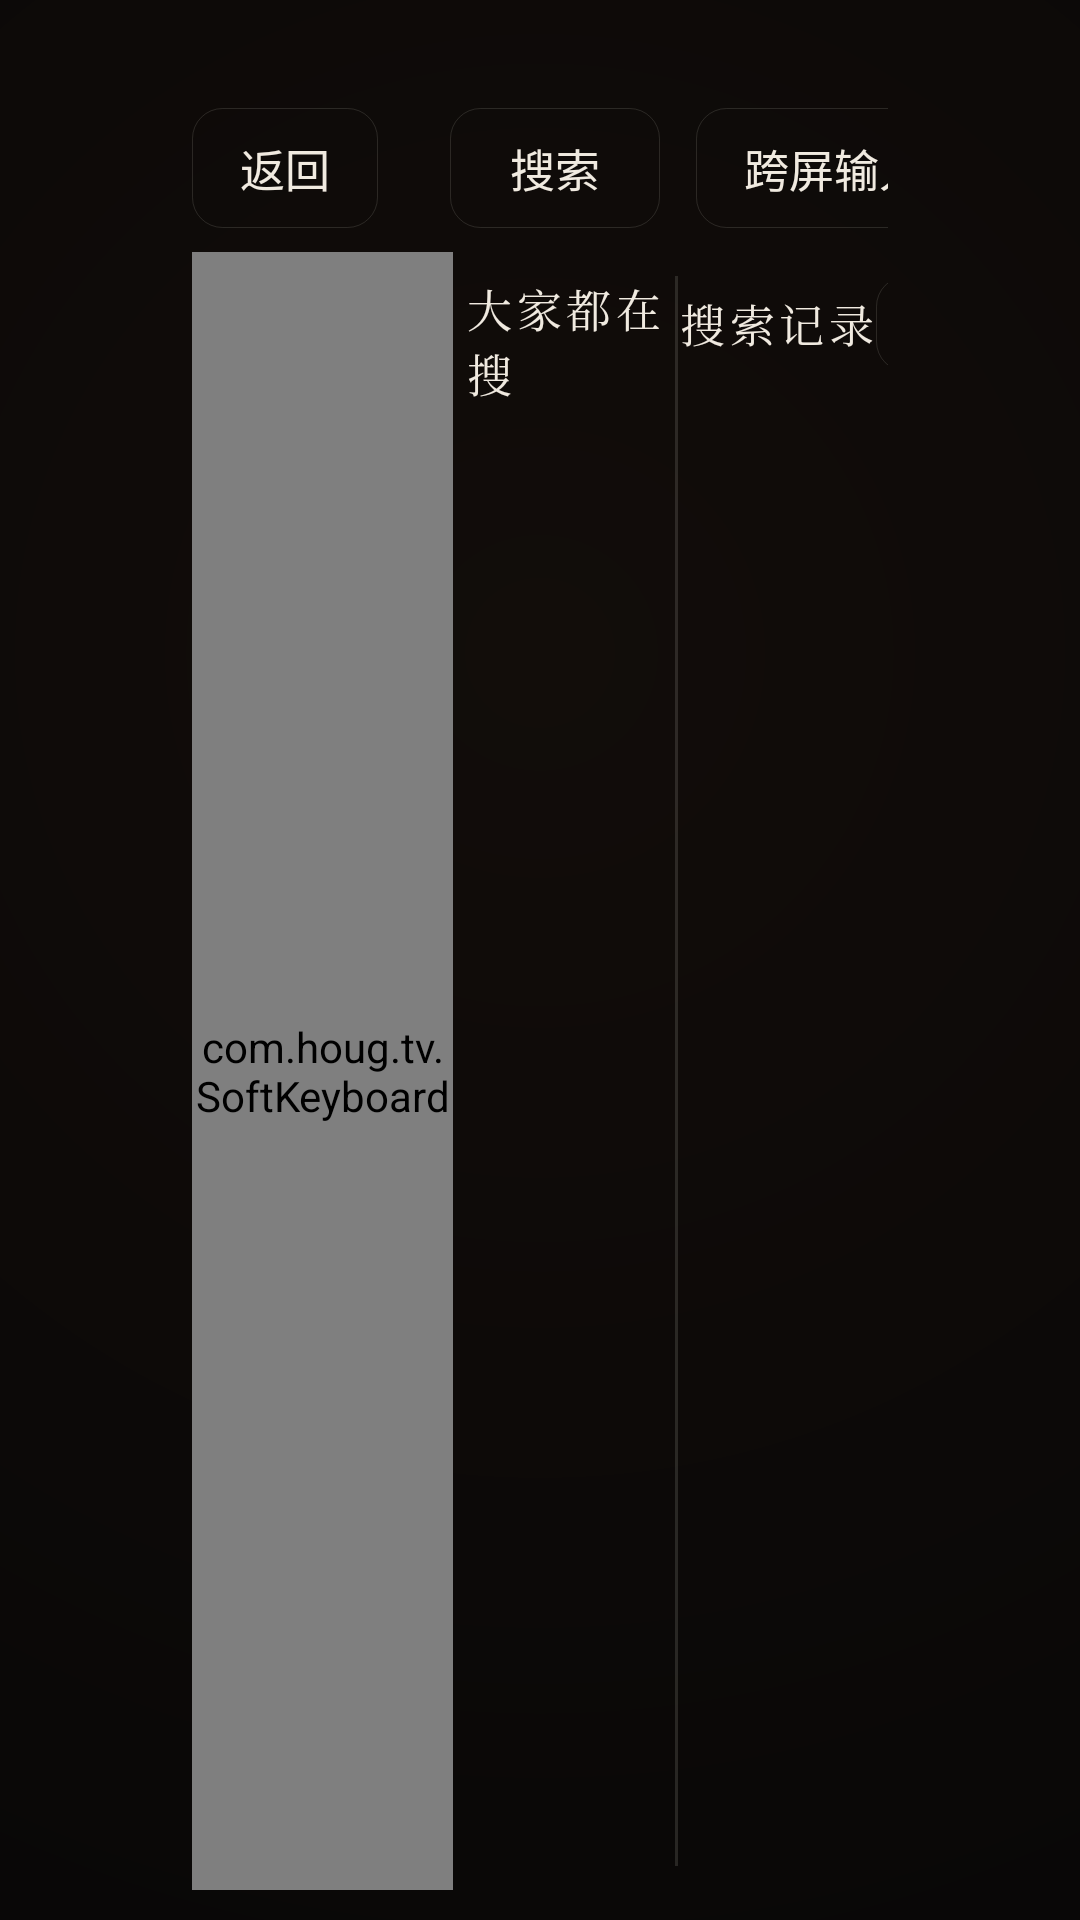

Android layout source for this screen:
<!-- AndroidManifest.xml: application theme AppTheme -->
<!-- res/layout/activity_search.xml -->
<?xml version="1.0" encoding="utf-8"?>
<LinearLayout xmlns:android="http://schemas.android.com/apk/res/android"
    android:layout_width="match_parent"
    android:layout_height="match_parent"
    android:orientation="vertical"
    android:background="@drawable/bg_cinema">

    
    <LinearLayout
        android:id="@+id/search_top"
        android:layout_width="match_parent"
        android:layout_height="wrap_content"
        android:orientation="horizontal"
        android:gravity="center_vertical"
        android:paddingStart="@dimen/page_h_tv"
        android:paddingEnd="@dimen/page_h_tv"
        android:paddingTop="@dimen/page_top_tv"
        android:paddingBottom="8dp">

        <TextView
            android:id="@+id/btn_back"
            android:layout_width="wrap_content"
            android:layout_height="40dp"
            android:gravity="center"
            android:paddingStart="16dp"
            android:paddingEnd="16dp"
            android:text="@string/back"
            android:textColor="@color/text_primary"
            android:textSize="15sp"
            android:background="@drawable/button_bg"
            android:focusable="true"
            android:clickable="true" />

        <EditText
            android:id="@+id/search_input"
            android:layout_width="0dp"
            android:layout_height="40dp"
            android:layout_weight="1"
            android:layout_marginStart="12dp"
            android:hint="@string/search_hint"
            android:textColor="@color/text_primary"
            android:textColorHint="@color/text_hint"
            android:textSize="15sp"
            android:background="@drawable/card_bg"
            android:paddingStart="12dp"
            android:paddingEnd="12dp"
            android:imeOptions="actionSearch"
            android:singleLine="true"
            android:inputType="text" />

        <TextView
            android:id="@+id/btn_do_search"
            android:layout_width="wrap_content"
            android:layout_height="40dp"
            android:layout_marginStart="12dp"
            android:gravity="center"
            android:paddingStart="20dp"
            android:paddingEnd="20dp"
            android:text="@string/nav_search"
            android:textColor="@color/text_primary"
            android:textSize="15sp"
            android:background="@drawable/button_bg"
            android:focusable="true"
            android:clickable="true" />

        <TextView
            android:id="@+id/btn_lan_input"
            android:layout_width="wrap_content"
            android:layout_height="40dp"
            android:layout_marginStart="12dp"
            android:gravity="center"
            android:paddingStart="16dp"
            android:paddingEnd="16dp"
            android:text="@string/lan_input"
            android:textColor="@color/text_primary"
            android:textSize="15sp"
            android:background="@drawable/button_bg"
            android:focusable="true"
            android:clickable="true" />
    </LinearLayout>

    
    <LinearLayout
        android:id="@+id/panels_row"
        android:layout_width="match_parent"
        android:layout_height="0dp"
        android:layout_weight="1"
        android:orientation="horizontal"
        android:paddingStart="@dimen/page_h_tv"
        android:paddingEnd="@dimen/page_h_tv"
        android:paddingBottom="10dp">

        
        <com.houg.tv.SoftKeyboard
            android:id="@+id/soft_keyboard"
            android:layout_width="0dp"
            android:layout_height="match_parent"
            android:layout_weight="1.25"
            android:layout_marginEnd="4dp" />

        
        <LinearLayout
            android:id="@+id/hot_panel"
            android:layout_width="0dp"
            android:layout_height="match_parent"
            android:layout_weight="1"
            android:orientation="vertical"
            android:paddingTop="8dp">

            <TextView
                style="@style/HougDisplay"
                android:layout_width="wrap_content"
                android:layout_height="wrap_content"
                android:text="@string/hot_search"
                android:textSize="15sp"
                android:letterSpacing="0.1" />

            <androidx.recyclerview.widget.RecyclerView
                android:id="@+id/hot_list"
                android:layout_width="match_parent"
                android:layout_height="0dp"
                android:layout_marginTop="6dp"
                android:layout_weight="1"
                android:clipToPadding="false" />
        </LinearLayout>

        <View
            android:layout_width="1dp"
            android:layout_height="match_parent"
            android:layout_marginTop="8dp"
            android:layout_marginBottom="8dp"
            android:background="@color/divider" />

        
        <LinearLayout
            android:id="@+id/history_panel"
            android:layout_width="0dp"
            android:layout_height="match_parent"
            android:layout_weight="1"
            android:orientation="vertical"
            android:paddingTop="8dp">

            <LinearLayout
                android:layout_width="match_parent"
                android:layout_height="wrap_content"
                android:orientation="horizontal"
                android:gravity="center_vertical">

                <TextView
                    style="@style/HougDisplay"
                    android:layout_width="wrap_content"
                    android:layout_height="wrap_content"
                    android:text="@string/search_history"
                    android:textSize="15sp"
                    android:letterSpacing="0.1" />

                <View
                    android:layout_width="0dp"
                    android:layout_height="1dp"
                    android:layout_weight="1" />

                <TextView
                    android:id="@+id/btn_clear_history"
                    android:layout_width="wrap_content"
                    android:layout_height="32dp"
                    android:gravity="center"
                    android:paddingStart="14dp"
                    android:paddingEnd="14dp"
                    android:text="@string/clear"
                    android:textColor="@color/text_primary"
                    android:textSize="13sp"
                    android:background="@drawable/button_bg"
                    android:focusable="true"
                    android:clickable="true" />
            </LinearLayout>

            <androidx.recyclerview.widget.RecyclerView
                android:id="@+id/history_chips"
                android:layout_width="match_parent"
                android:layout_height="0dp"
                android:layout_marginTop="6dp"
                android:layout_weight="1"
                android:clipToPadding="false" />
        </LinearLayout>
    </LinearLayout>

    
    <FrameLayout
        android:id="@+id/result_panel"
        android:layout_width="match_parent"
        android:layout_height="0dp"
        android:layout_weight="1"
        android:visibility="gone">

        <androidx.recyclerview.widget.RecyclerView
            android:id="@+id/recycler"
            android:layout_width="match_parent"
            android:layout_height="match_parent"
            android:paddingStart="@dimen/page_h_tv"
            android:paddingEnd="@dimen/page_h_tv"
            android:paddingTop="8dp"
            android:paddingBottom="8dp"
            android:clipToPadding="false" />

        <ProgressBar
            android:id="@+id/progress"
            android:layout_width="wrap_content"
            android:layout_height="wrap_content"
            android:layout_gravity="center"
            android:visibility="gone" />

        <TextView
            android:id="@+id/status_text"
            android:layout_width="wrap_content"
            android:layout_height="wrap_content"
            android:layout_gravity="center"
            android:textColor="@color/text_secondary"
            android:textSize="15sp"
            android:visibility="gone" />
    </FrameLayout>

</LinearLayout>
<!-- resources referenced by this layout -->
<resources>
  <color name="divider">#21F0EAE0</color>
  <color name="text_hint">#5D574F</color>
  <color name="text_primary">#F0EAE0</color>
  <color name="text_secondary">#9B948A</color>
  <dimen name="page_h_tv">64dp</dimen>
  <dimen name="page_top_tv">36dp</dimen>
  <!-- drawable bg_cinema (drawable) -->
  <?xml version="1.0" encoding="utf-8"?>
  <shape xmlns:android="http://schemas.android.com/apk/res/android" android:shape="rectangle">
      <gradient
          android:type="radial"
          android:centerX="0.5"
          android:centerY="0.34"
          android:gradientRadius="1100dp"
          android:startColor="@color/cinema_core"
          android:endColor="@color/cinema_edge"
          android:centerColor="@color/cinema_edge"/>
  </shape>
  <!-- drawable button_bg (drawable) -->
  <?xml version="1.0" encoding="utf-8"?>
  <selector xmlns:android="http://schemas.android.com/apk/res/android">
      <item android:state_focused="true">
          <shape android:shape="rectangle">
              <solid android:color="@color/accent"/>
              <corners android:radius="10dp"/>
          </shape>
      </item>
      <item android:state_pressed="true">
          <shape android:shape="rectangle">
              <solid android:color="@color/surface_light"/>
              <stroke android:width="@dimen/hairline" android:color="@color/hair_strong"/>
              <corners android:radius="10dp"/>
          </shape>
      </item>
      <item>
          <shape android:shape="rectangle">
              <solid android:color="@android:color/transparent"/>
              <stroke android:width="@dimen/hairline" android:color="@color/hair"/>
              <corners android:radius="10dp"/>
          </shape>
      </item>
  </selector>
  <string name="back">返回</string>
  <string name="clear">清空</string>
  <string name="hot_search">大家都在搜</string>
  <string name="lan_input">跨屏输入</string>
  <string name="nav_search">搜索</string>
  <string name="search_hint">搜索短剧</string>
  <string name="search_history">搜索记录</string>
  <style name="HougDisplay">
          <item name="android:fontFamily">serif</item>
          <item name="android:textColor">@color/bone</item>
          <item name="android:letterSpacing">0.08</item>
      </style>
  <style name="AppTheme" parent="Theme.AppCompat">
          <item name="colorPrimary">@color/primary</item>
          <item name="colorPrimaryDark">@color/primary_dark</item>
          <item name="colorAccent">@color/primary</item>
          <item name="android:windowBackground">@drawable/bg_cinema</item>
          <item name="android:textColorPrimary">@color/bone</item>
          <item name="android:textColorSecondary">@color/dim</item>
          <item name="windowActionBar">false</item>
          <item name="windowNoTitle">true</item>
          <item name="android:windowFullscreen">true</item>
          <item name="android:windowContentOverlay">@null</item>
      </style>
  <color name="cinema_core">#120D0A</color>
  <color name="cinema_edge">#070606</color>
  <color name="accent">#D93A2B</color>
  <color name="surface_light">#221A15</color>
  <dimen name="hairline">1px</dimen>
  <color name="hair_strong">#38F0EAE0</color>
  <color name="hair">#21F0EAE0</color>
  <color name="panel_focus">#2A211B</color>
  <dimen name="focus_stroke">2dp</dimen>
  <dimen name="card_radius">12dp</dimen>
  <color name="surface">#17110E</color>
  <color name="bone">#F0EAE0</color>
  <color name="primary">#D93A2B</color>
  <color name="primary_dark">#A82A1F</color>
  <color name="dim">#9B948A</color>
</resources>
